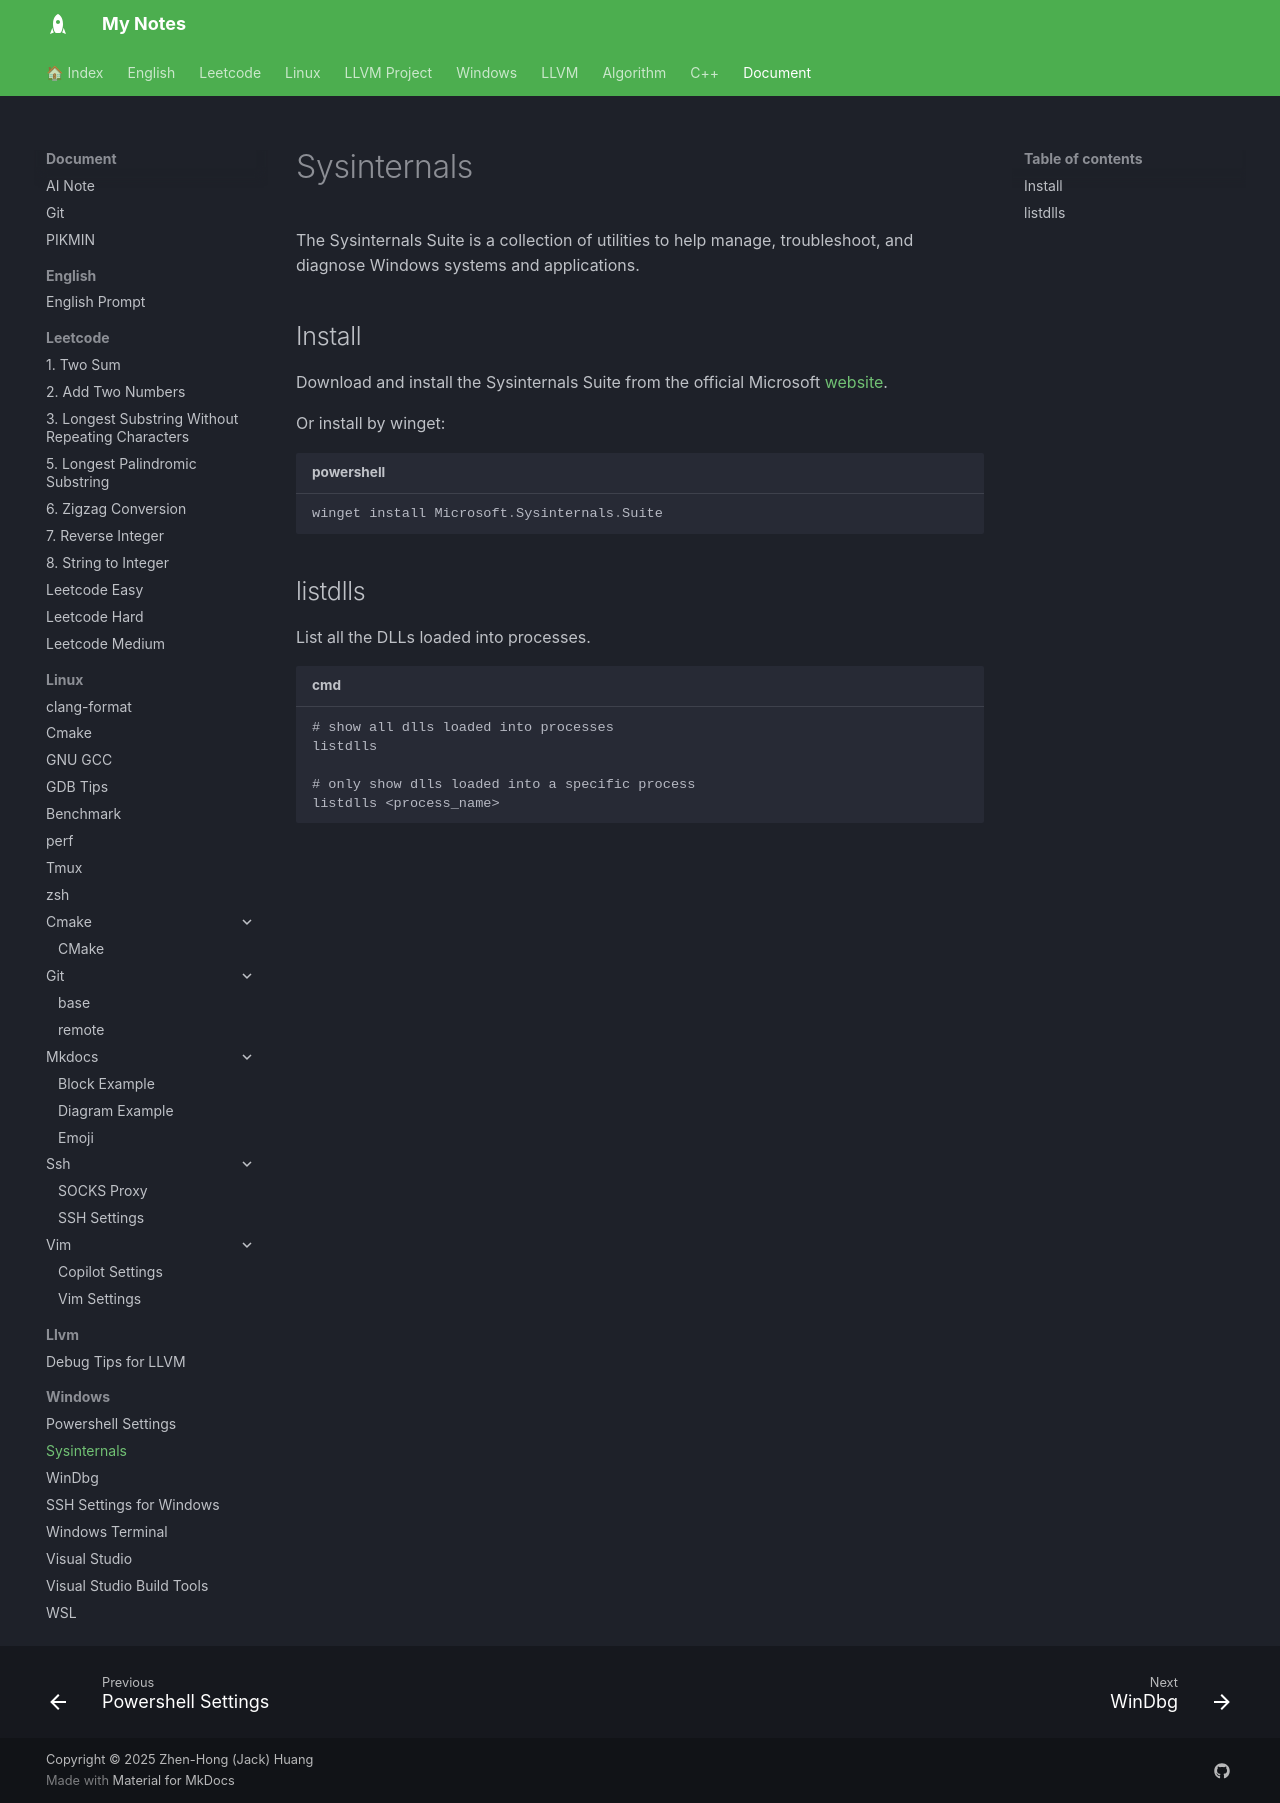

repository: jackhong12/mknote · page: document/windows/sysinternals/index.html · generator: mkdocs

# Sysinternals

The Sysinternals Suite is a collection of utilities to help manage, troubleshoot, and diagnose Windows systems and applications.

## Install

Download and install the Sysinternals Suite from the official Microsoft [website](https://learn.microsoft.com/en-us/sysinternals/downloads/).

Or install by winget:
```powershell title="powershell"
winget install Microsoft.Sysinternals.Suite
```

## listdlls
List all the DLLs loaded into processes.

```cmd title="cmd"
# show all dlls loaded into processes
listdlls

# only show dlls loaded into a specific process
listdlls <process_name>
```
